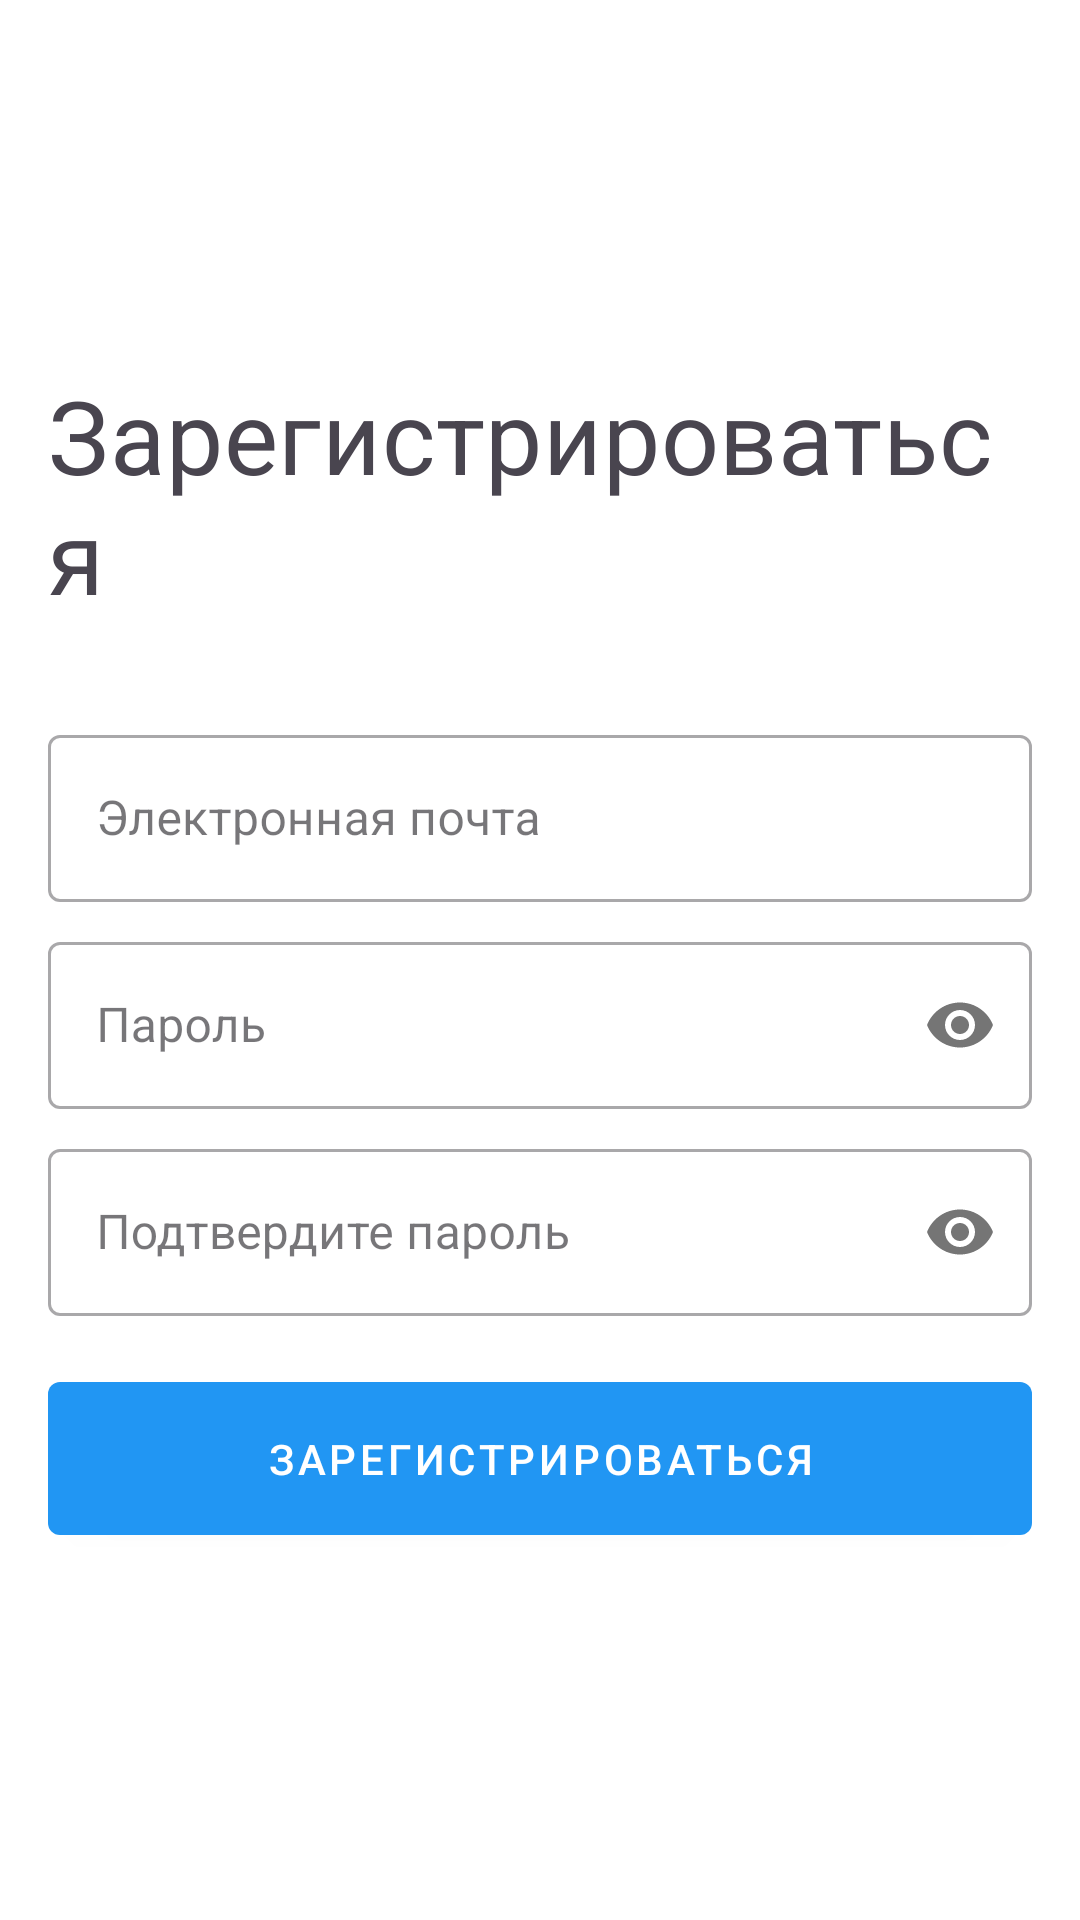

Produce the Android XML layout that renders to this screen, including the resource entries it uses.
<!-- AndroidManifest.xml: application theme Theme.Zsklad -->
<!-- res/layout/fragment_register.xml -->
<?xml version="1.0" encoding="utf-8"?>
<LinearLayout xmlns:android="http://schemas.android.com/apk/res/android"
    xmlns:app="http://schemas.android.com/apk/res-auto"
    android:layout_width="match_parent"
    android:layout_height="match_parent"
    android:orientation="vertical"
    android:padding="16dp"
    android:gravity="center">

    <TextView
        android:layout_width="wrap_content"
        android:layout_height="wrap_content"
        android:text="@string/btn_register"
        android:textAppearance="?attr/textAppearanceHeadline4"
        android:layout_marginBottom="32dp"/>

    <com.google.android.material.textfield.TextInputLayout
        style="@style/Widget.MaterialComponents.TextInputLayout.OutlinedBox"
        android:layout_width="match_parent"
        android:layout_height="wrap_content"
        android:layout_marginBottom="8dp">
        <com.google.android.material.textfield.TextInputEditText
            android:id="@+id/edit_email"
            android:layout_width="match_parent"
            android:layout_height="wrap_content"
            android:hint="@string/hint_email"
            android:inputType="textEmailAddress" />
    </com.google.android.material.textfield.TextInputLayout>

    <com.google.android.material.textfield.TextInputLayout
        style="@style/Widget.MaterialComponents.TextInputLayout.OutlinedBox"
        android:layout_width="match_parent"
        android:layout_height="wrap_content"
        android:layout_marginBottom="8dp"
        app:passwordToggleEnabled="true">
        <com.google.android.material.textfield.TextInputEditText
            android:id="@+id/edit_password"
            android:layout_width="match_parent"
            android:layout_height="wrap_content"
            android:hint="@string/hint_password"
            android:inputType="textPassword" />
    </com.google.android.material.textfield.TextInputLayout>

    <com.google.android.material.textfield.TextInputLayout
        style="@style/Widget.MaterialComponents.TextInputLayout.OutlinedBox"
        android:layout_width="match_parent"
        android:layout_height="wrap_content"
        android:layout_marginBottom="16dp"
        app:passwordToggleEnabled="true">
        <com.google.android.material.textfield.TextInputEditText
            android:id="@+id/edit_confirm_password"
            android:layout_width="match_parent"
            android:layout_height="wrap_content"
            android:hint="@string/hint_confirm_password"
            android:inputType="textPassword" />
    </com.google.android.material.textfield.TextInputLayout>

    <com.google.android.material.button.MaterialButton
        android:id="@+id/btn_register"
        android:layout_width="match_parent"
        android:layout_height="wrap_content"
        android:text="@string/btn_register"/>

</LinearLayout>
<!-- resources referenced by this layout -->
<resources>
  <string name="btn_register">Зарегистрироваться</string>
  <string name="hint_confirm_password">Подтвердите пароль</string>
  <string name="hint_email">Электронная почта</string>
  <string name="hint_password">Пароль</string>
  <style name="Theme.Zsklad" parent="Base.Theme.Zsklad" />
  <style name="Base.Theme.Zsklad" parent="Theme.Material3.DayNight.NoActionBar">
          <item name="colorPrimary">@color/primary</item>
          <item name="colorPrimaryDark">@color/primary_dark</item>
          <item name="colorAccent">@color/secondary</item>
          <item name="android:windowBackground">@color/white</item>
          
          
          <item name="textInputStyle">@style/Widget.MaterialComponents.TextInputLayout.OutlinedBox</item>
          
          
          <item name="materialButtonStyle">@style/Widget.App.Button</item>
      </style>
  <color name="primary">#2196F3</color>
  <color name="primary_dark">#1976D2</color>
  <color name="secondary">#F44336</color>
  <color name="white">#FFFFFF</color>
  <style name="Widget.App.Button" parent="Widget.MaterialComponents.Button">
          <item name="android:textColor">@color/white</item>
          <item name="backgroundTint">@color/primary</item>
          <item name="android:padding">16dp</item>
      </style>
</resources>
